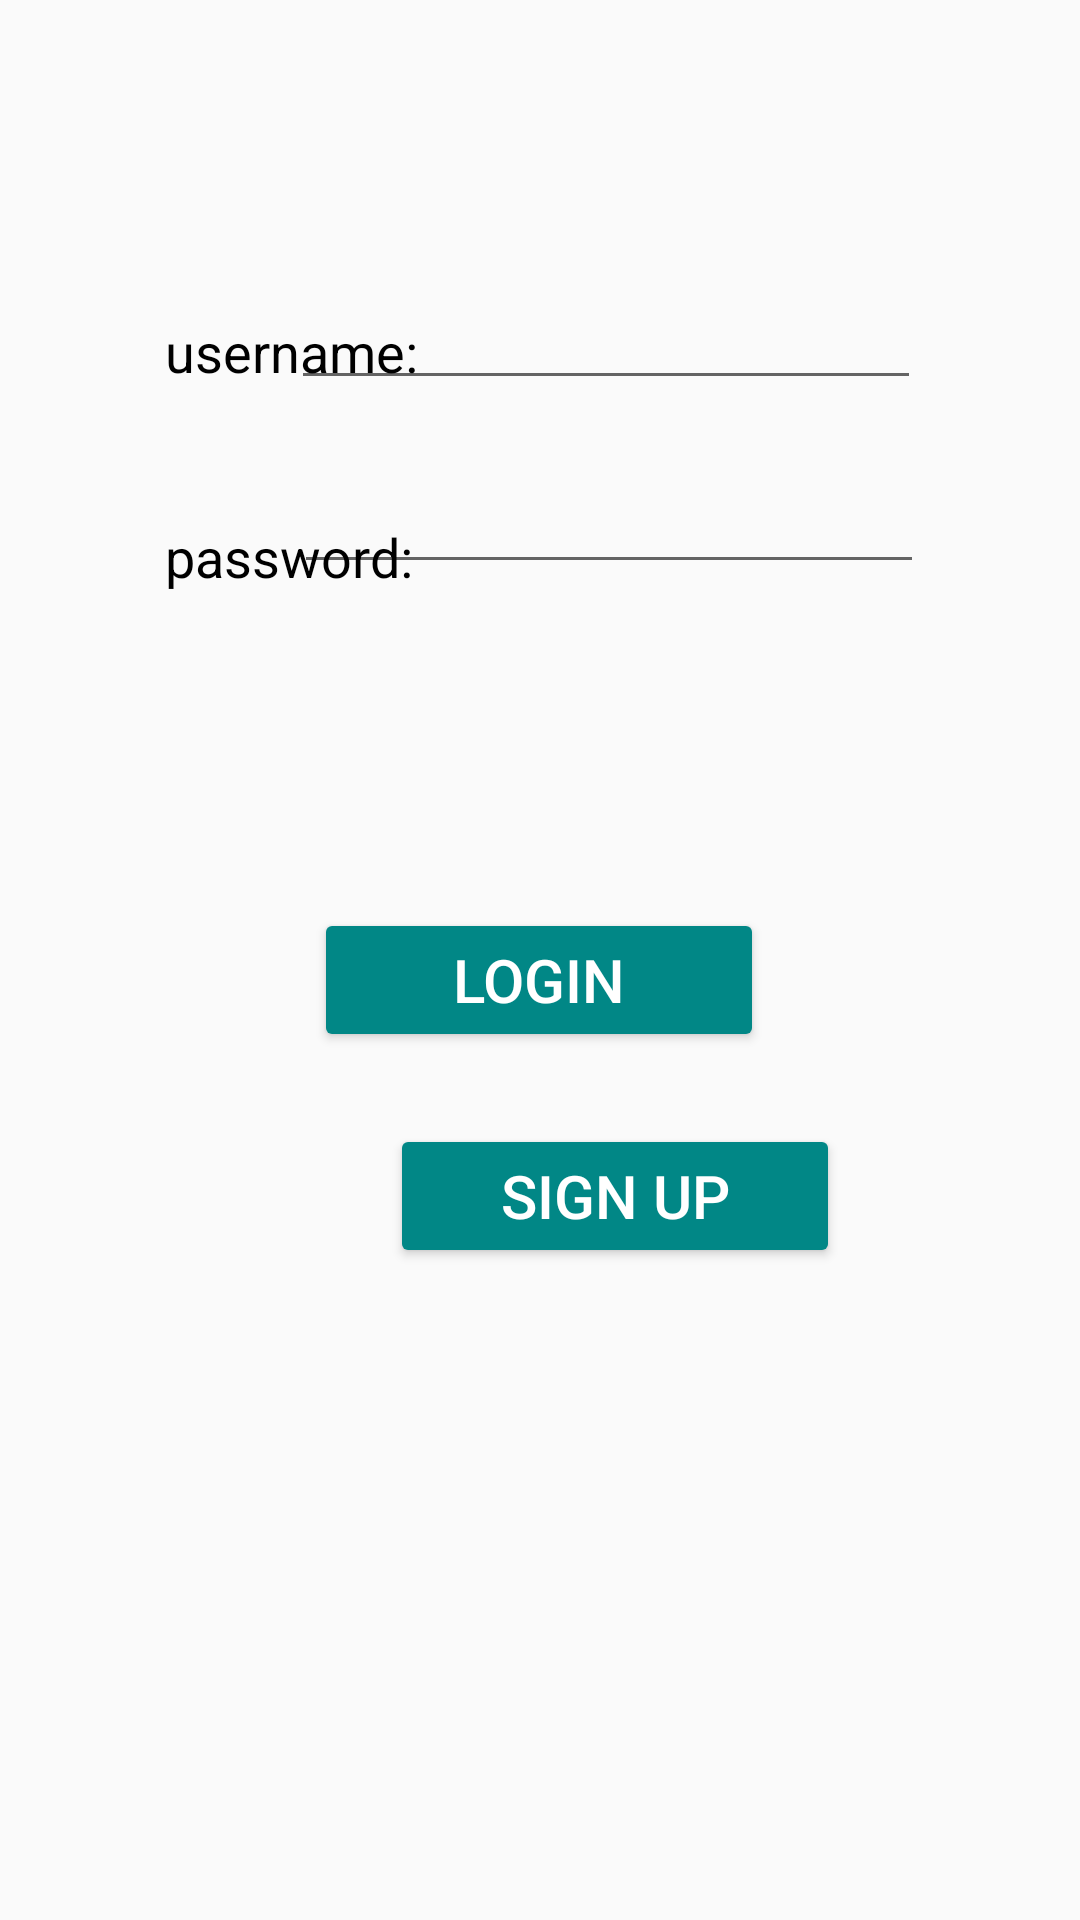

This screen was rendered from an Android layout file. Write that file and the resources it references.
<!-- AndroidManifest.xml: application theme Theme.Task61try2 -->
<!-- res/layout/activity_main.xml -->
<?xml version="1.0" encoding="utf-8"?>
<androidx.constraintlayout.widget.ConstraintLayout xmlns:android="http://schemas.android.com/apk/res/android"
    xmlns:app="http://schemas.android.com/apk/res-auto"
    xmlns:tools="http://schemas.android.com/tools"
    android:layout_width="match_parent"
    android:layout_height="match_parent"
    tools:context=".MainActivity">

    <TextView
        android:id="@+id/usernameTextView"
        android:layout_width="wrap_content"
        android:layout_height="wrap_content"
        android:layout_marginStart="55dp"
        android:layout_marginTop="105dp"
        android:text="username:"
        android:textColor="@color/black"
        android:textSize="18sp"
        app:layout_constraintStart_toStartOf="parent"
        app:layout_constraintTop_toTopOf="parent" />

    <TextView
        android:id="@+id/passwordTextView"
        android:layout_width="wrap_content"
        android:layout_height="wrap_content"
        android:layout_marginStart="55dp"
        android:layout_marginTop="44dp"
        android:text="password:"
        android:textColor="@color/black"
        android:textSize="18sp"
        app:layout_constraintStart_toStartOf="parent"
        app:layout_constraintTop_toBottomOf="@+id/usernameTextView" />

    <EditText
        android:id="@+id/usernameEditText"
        android:layout_width="wrap_content"
        android:layout_height="wrap_content"
        android:layout_marginTop="92dp"
        android:layout_marginEnd="53dp"
        android:ems="10"
        android:inputType="textPersonName"
        app:layout_constraintEnd_toEndOf="parent"
        app:layout_constraintTop_toTopOf="parent" />

    <EditText
        android:id="@+id/passwordEditText"
        android:layout_width="wrap_content"
        android:layout_height="wrap_content"
        android:layout_marginTop="20dp"
        android:layout_marginEnd="52dp"
        android:ems="10"
        android:inputType="textPassword"
        app:layout_constraintEnd_toEndOf="parent"
        app:layout_constraintTop_toBottomOf="@+id/usernameEditText" />

    <Button
        android:id="@+id/loginButton"
        android:layout_width="150dp"
        android:layout_height="wrap_content"
        android:layout_marginStart="130dp"
        android:layout_marginTop="108dp"
        android:layout_marginEnd="131dp"
        android:backgroundTint="@color/teal_700"
        android:text="LOGIN"
        android:textColor="@color/white"
        android:textSize="20sp"
        app:layout_constraintEnd_toEndOf="parent"
        app:layout_constraintStart_toStartOf="parent"
        app:layout_constraintTop_toBottomOf="@+id/passwordEditText" />

    <Button
        android:id="@+id/signupButton"
        android:layout_width="150dp"
        android:layout_height="wrap_content"
        android:layout_marginStart="130dp"
        android:layout_marginTop="24dp"
        android:layout_marginEnd="131dp"
        android:backgroundTint="@color/teal_700"
        android:text="SIGN UP"
        android:textColor="@color/white"
        android:textSize="20sp"
        app:layout_constraintEnd_toEndOf="parent"
        app:layout_constraintHorizontal_bias="0.0"
        app:layout_constraintStart_toStartOf="parent"
        app:layout_constraintTop_toBottomOf="@+id/loginButton" />
</androidx.constraintlayout.widget.ConstraintLayout>
<!-- resources referenced by this layout -->
<resources>
  <style name="Theme.Task61try2" parent="Theme.MaterialComponents.DayNight.NoActionBar.Bridge">
          
          <item name="colorPrimary">@color/purple_500</item>
          <item name="colorPrimaryVariant">@color/purple_700</item>
          <item name="colorOnPrimary">@color/white</item>
          
          <item name="colorSecondary">@color/teal_200</item>
          <item name="colorSecondaryVariant">@color/teal_700</item>
          <item name="colorOnSecondary">@color/black</item>
          
          <item name="android:statusBarColor" tools:targetApi="l">?attr/colorPrimaryVariant</item>
          
      </style>
  <!-- not gathered from this repository: default colours our renderer supplied (Android Studio template values) -->
  <color name="purple_500">#FF6200EE</color>
  <color name="purple_700">#FF3700B3</color>
  <color name="teal_200">#FF03DAC5</color>
  <color name="teal_700">#FF018786</color>
  <color name="black">#FF000000</color>
  <color name="white">#FFFFFFFF</color>
</resources>
